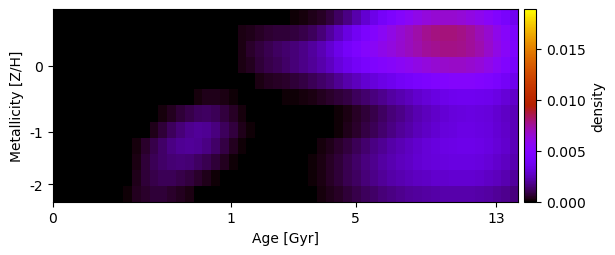

The file beside this chart, header and first rows:
1.764110488177737963e-19, 3.838984550232790644e-21, 1.869480883042258150e-19, 5.812162643773179096e-20, 7.233158508268456891e-20, -5.356198370481474911e-20, 9.478294112756251799e-20, 9.592314535934118708e-21, 1.730238573382469845e-19, 8.015513582633479337e-20, 4.720999216698309141e-20, 1.794539215350789001e-20, 1.405617407058327466e-19, 4.385909992290049556e-20, 2.401100249923652429e-19, 1.370735087375013007e-19, -2.728694324339330901e-21, -2.026672375455988091e-23, 2.632739703667881346e-22, 5.468306500470062271e-21, 3.609938587055028963e-20, 6.702346729526346506e-20, 5.508334191881612499e-20, 2.795132875555231440e-19
2.297389266907507149e-19, 1.691608549531904193e-19, -2.785877751913127539e-19, -3.785956482174381727e-20, -2.399560979350610156e-19, 4.643255901874514116e-20, -5.223191350075847148e-20, -1.366569928874633528e-19, -1.923578410539241865e-19, 3.362658356725918040e-19, -3.584308175899827944e-21, -5.629154855091866014e-20, -7.082207543696434774e-20, 2.024628284999997463e-19, -3.772133534703790612e-21, 1.738856295394842698e-20, 2.482442103661425510e-21, 2.983056731919023359e-21, 6.949660939671190733e-21, 2.452573650868943301e-21, 5.303216094809037548e-05, 2.314333630578962651e-04, 3.440730987767034207e-04, 4.979466403006703196e-04
1.807572858690214279e-19, -4.749009181516267503e-20, 7.433838808060772692e-20, -7.754020286171277636e-20, -3.169316645794113491e-19, 1.360484731326997623e-20, -3.254478236524235749e-19, -1.174736060475042989e-19, -1.318609203503344139e-19, 7.490354672752381899e-21, 3.538693876007622761e-20, -4.827381149496973626e-20, -3.206922575751043798e-20, -3.561208651141288371e-20, 7.787101784115543403e-20, 1.704479956191639905e-19, -2.782643763829369198e-20, 5.689559715228375001e-20, 6.330112590558445280e-20, 1.150897859734315182e-21, 6.154989867520211516e-05, 2.775823819513023594e-04, 5.524581154762350484e-04, 7.904758909807960967e-04
2.599135629238004838e-19, -3.428090901270520591e-21, 3.433624047939759186e-21, 9.733068102165426598e-20, 1.472588148033229550e-19, -9.208372521773433040e-21, 2.536750208568968709e-20, 5.472038394464390894e-20, -2.526037788738503634e-19, 1.436571720967688507e-21, -2.107570069169746669e-19, 4.584779829549914782e-19, -3.040758188370650072e-19, -5.710117526333658326e-19, -1.049288535126244293e-20, -8.453910427181924887e-20, -8.452896992856942483e-20, -1.005396695903554995e-18, 1.722166369559800522e-20, 2.128203429928169206e-20, -1.670696631116367554e-19, 2.223506670342610886e-04, 4.196626099339136593e-04, 7.063518451779601977e-04
-5.606556117331981886e-19, 3.246406846685532271e-19, -1.062047179491591908e-19, 2.621329794288874691e-19, 1.241581440023223571e-19, -1.546827091444925747e-19, 1.162987008397002109e-19, 1.722638441348669296e-19, -6.406420181420482880e-20, -1.622826385636341319e-19, -1.611433137905808184e-19, 1.821623690291126806e-20, 1.092614598783262023e-19, -6.322170985053374867e-20, -1.649113373489664380e-19, -1.721673174865602825e-19, 2.878437608962317884e-20, 1.826631384661533940e-19, 1.477215798606777818e-20, 4.141894264717485184e-22, -5.077734052741432025e-21, -5.098550938947564522e-19, 2.415375094503411607e-05, 2.305121269609021776e-04
5.411172358239605783e-19, -5.304615158212655732e-19, -1.351801197338836625e-19, 2.477701611898076128e-20, -2.651113237770233946e-20, -6.037057658762247193e-20, 3.896385532091571596e-19, 6.644032700143851299e-20, 2.643335046890468331e-19, 2.285693717521267704e-19, 2.996911238484833867e-19, 2.428126093358996767e-19, -3.890344392662194611e-19, 6.907804726067530667e-20, -6.753595368519070948e-21, 3.603068327808571481e-05, 1.825947341610338398e-04, 3.086107076611277369e-04, 3.439821147850483291e-04, 2.480313696225415151e-04, 7.803102883411827868e-05, 1.067622031681331931e-20, 8.331671092957376534e-19, -1.128328495503818105e-20
1.385265198325754911e-20, -1.126174558554018442e-19, 3.049509660076837806e-20, -1.098871992063738871e-20, -1.391268744545898523e-19, 4.126112200116097676e-19, -2.454704976059057424e-20, 6.869060455073231810e-19, 3.896763125850897934e-19, -1.011029688918768724e-19, -1.466495894220885902e-19, 2.277022281781329973e-20, 1.482528265233634527e-04, 4.054667226801736760e-04, 6.847011630932186340e-04, 9.576553487882314428e-04, 1.176101640278085251e-03, 1.199099151205737512e-03, 1.043271548907797599e-03, 7.803831354144759097e-04, 4.749642500325816901e-04, 1.681562751643161176e-04, -6.595753023421339992e-19, 4.828912865302140769e-20
6.309210167680058344e-19, -1.962035258657405348e-19, -2.310833229155881508e-19, 1.259682097486297501e-19, 4.673978053023820851e-19, 2.027771339650588091e-19, 1.605742539377191370e-19, 6.780491074803085929e-19, 2.001071219822292049e-19, 1.773298619667026924e-20, 3.585680611615988430e-05, 3.038830834050796270e-04, 7.013908310630201370e-04, 1.122507751499068939e-03, 1.488990212744410778e-03, 1.809794870191091696e-03, 1.965111100712233980e-03, 1.856233964874048382e-03, 1.553113407227539947e-03, 1.156423946628646953e-03, 7.425771125022294448e-04, 3.624510148793447890e-04, 9.712457826887612984e-05, -2.191815909247321158e-19
-2.814107335475573582e-19, 6.804005233507752576e-19, 2.052855408705758838e-19, 5.242550656811699587e-19, -7.126543341315845076e-20, 2.525623302723802850e-19, 1.247175617988689789e-20, -5.967997729980563050e-19, -1.747256898945501013e-20, 1.482051793929517144e-04, 5.183638417857587034e-04, 9.319914615787745120e-04, 1.319438724728995817e-03, 1.647534816234291506e-03, 1.873523394275419590e-03, 1.974125414756546133e-03, 1.893855259526700538e-03, 1.659323946299408716e-03, 1.306451353883451546e-03, 8.624769405641360574e-04, 4.174352095957356958e-04, 1.047500110089910668e-04, -1.347795850523848502e-20, -1.489672002281712521e-19
4.029507364019047124e-19, 1.686897215971971159e-19, 9.690416437226922476e-20, -9.709808116314721378e-19, 4.726269113232982392e-20, -9.164891088950809760e-21, 4.248183584360277451e-19, 1.891717555808832076e-20, 1.279238315707752502e-05, 2.891587143880945503e-04, 6.721425377790743406e-04, 1.036915161090886089e-03, 1.305176615721630705e-03, 1.462868330122391210e-03, 1.496660817435376033e-03, 1.427882012807230212e-03, 1.251825449081963269e-03, 9.963083452274280275e-04, 6.806564346264160981e-04, 3.804474868826409326e-04, 1.388532728530526589e-04, 1.560719623993658112e-05, 2.487707046293509378e-20, -4.128992550896339651e-20
1.614834437510487180e-18, 1.855443810207813312e-19, 2.887922814973608755e-19, -4.900965108408135907e-19, 6.040643228911659543e-21, 1.048608228672163364e-18, -8.681653177182649255e-22, -3.275659531459277127e-19, 5.295104740826446325e-05, 3.499239367117256859e-04, 6.883066557253523458e-04, 9.441250081255915397e-04, 1.063649347209483882e-03, 1.052772025840179818e-03, 9.422220899335504536e-04, 7.670337155579297220e-04, 5.318082014354932191e-04, 2.968675219251576359e-04, 1.214743530035049360e-04, 2.102963086435195695e-05, -3.668754799531808028e-20, 2.754123904430383677e-19, -7.581787593711905363e-21, 3.390055535084481997e-19
-1.586354877551019317e-19, 3.461357742671295518e-19, -2.706678171367745155e-19, 4.830799155731885909e-20, -5.311465523299814282e-19, -5.599949288689571811e-20, -2.637515584883187893e-19, 1.796498391688657428e-19, 1.127734638372569054e-04, 3.800815834200333625e-04, 5.878971427004200424e-04, 6.948634722379973955e-04, 6.871010594368001743e-04, 5.829566610875997357e-04, 4.329546849231948632e-04, 2.551716301540552932e-04, 7.050507079343729144e-05, -2.134104464563037383e-20, -1.966720702268611927e-19, -1.805598252731457158e-20, -5.319269989209442548e-19, 1.374801995806564525e-19, 7.351372758017727150e-20, -3.385345497101903894e-19
